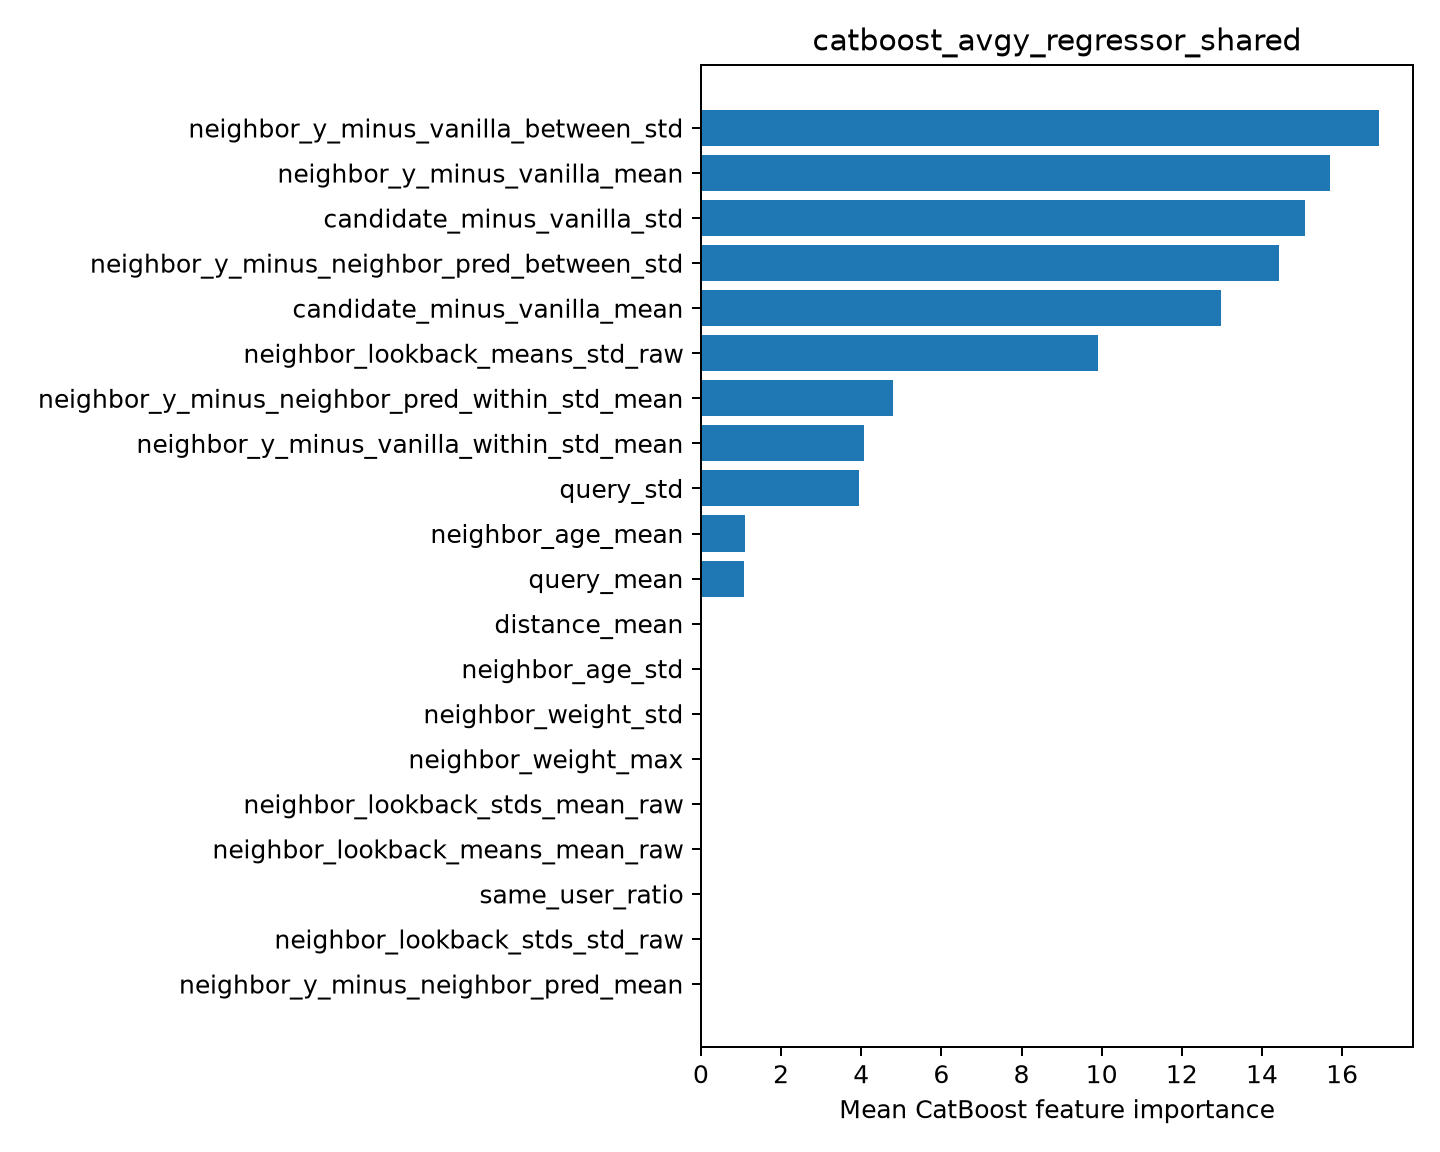

The file beside this chart, header and first rows:
feature, importance
neighbor_y_minus_vanilla_between_std, 16.92
neighbor_y_minus_vanilla_mean, 15.69
candidate_minus_vanilla_std, 15.08
neighbor_y_minus_neighbor_pred_between_s…, 14.43
candidate_minus_vanilla_mean, 12.98
neighbor_lookback_means_std_raw, 9.916
neighbor_y_minus_neighbor_pred_within_st…, 4.801
neighbor_y_minus_vanilla_within_std_mean, 4.076
query_std, 3.934
neighbor_age_mean, 1.097
query_mean, 1.082
distance_mean, 0.0
neighbor_age_std, 0.0
neighbor_weight_std, 0.0
neighbor_weight_max, 0.0
neighbor_lookback_stds_mean_raw, 0.0
neighbor_lookback_means_mean_raw, 0.0
same_user_ratio, 0.0
neighbor_lookback_stds_std_raw, 0.0
neighbor_y_minus_neighbor_pred_mean, 0.0
